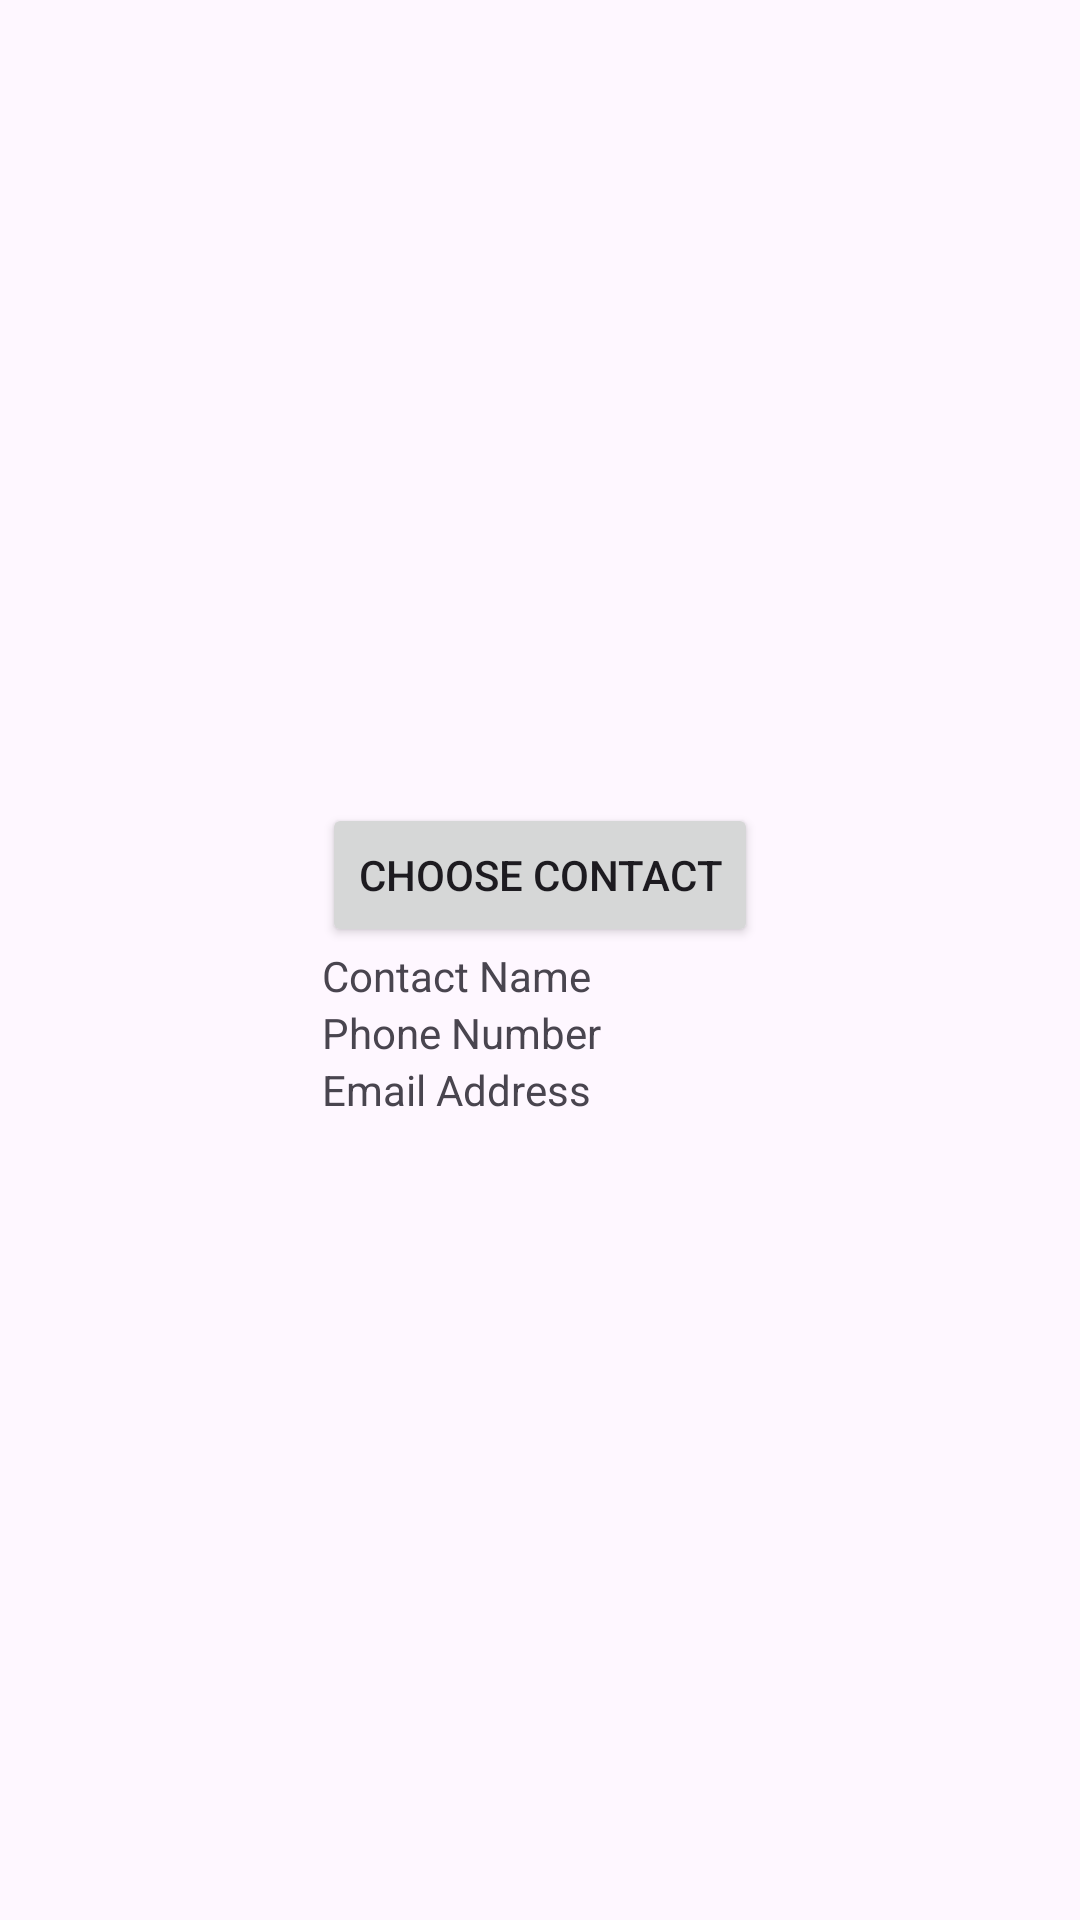

Layout XML and referenced resources for this Android screen:
<!-- AndroidManifest.xml: application theme Theme.CalanderApp2 -->
<!-- res/layout/activity_add_contact_from_contacts_app.xml -->
<?xml version="1.0" encoding="utf-8"?>
<androidx.constraintlayout.widget.ConstraintLayout xmlns:android="http://schemas.android.com/apk/res/android"

    xmlns:app="http://schemas.android.com/apk/res-auto"
    xmlns:tools="http://schemas.android.com/tools"
    android:layout_width="match_parent"
    android:layout_height="match_parent"
    tools:context=".AddContactFromContactsAppActivity">

    <LinearLayout
        android:layout_width="wrap_content"
        android:layout_height="wrap_content"
        android:orientation="vertical"
        app:layout_constraintBottom_toBottomOf="parent"
        app:layout_constraintEnd_toEndOf="parent"
        app:layout_constraintStart_toStartOf="parent"
        app:layout_constraintTop_toTopOf="parent">

        <Button
            android:id="@+id/contact_pick"
            android:layout_width="match_parent"
            android:layout_height="wrap_content"
            android:text="@string/choose_contact" />

        <TextView
            android:id="@+id/contact_name"
            android:layout_width="match_parent"
            android:layout_height="wrap_content"
            android:text="@string/contact_name" />

        <TextView
            android:id="@+id/contact_number"
            android:layout_width="match_parent"
            android:layout_height="wrap_content"
            android:text="@string/phone_number" />

        <TextView
            android:id="@+id/contact_email"
            android:layout_width="match_parent"
            android:layout_height="wrap_content"
            android:text="@string/contact_email" />

    </LinearLayout>

    
</androidx.constraintlayout.widget.ConstraintLayout>
<!-- resources referenced by this layout -->
<resources>
  <string name="choose_contact">Choose Contact</string>
  <string name="contact_email">Email Address</string>
  <string name="contact_name">Contact Name</string>
  <string name="phone_number">Phone Number</string>
  <style name="Theme.CalanderApp2" parent="Base.Theme.CalanderApp2" />
  <style name="Base.Theme.CalanderApp2" parent="Theme.Material3.DayNight.NoActionBar">
          
          
      </style>
</resources>
